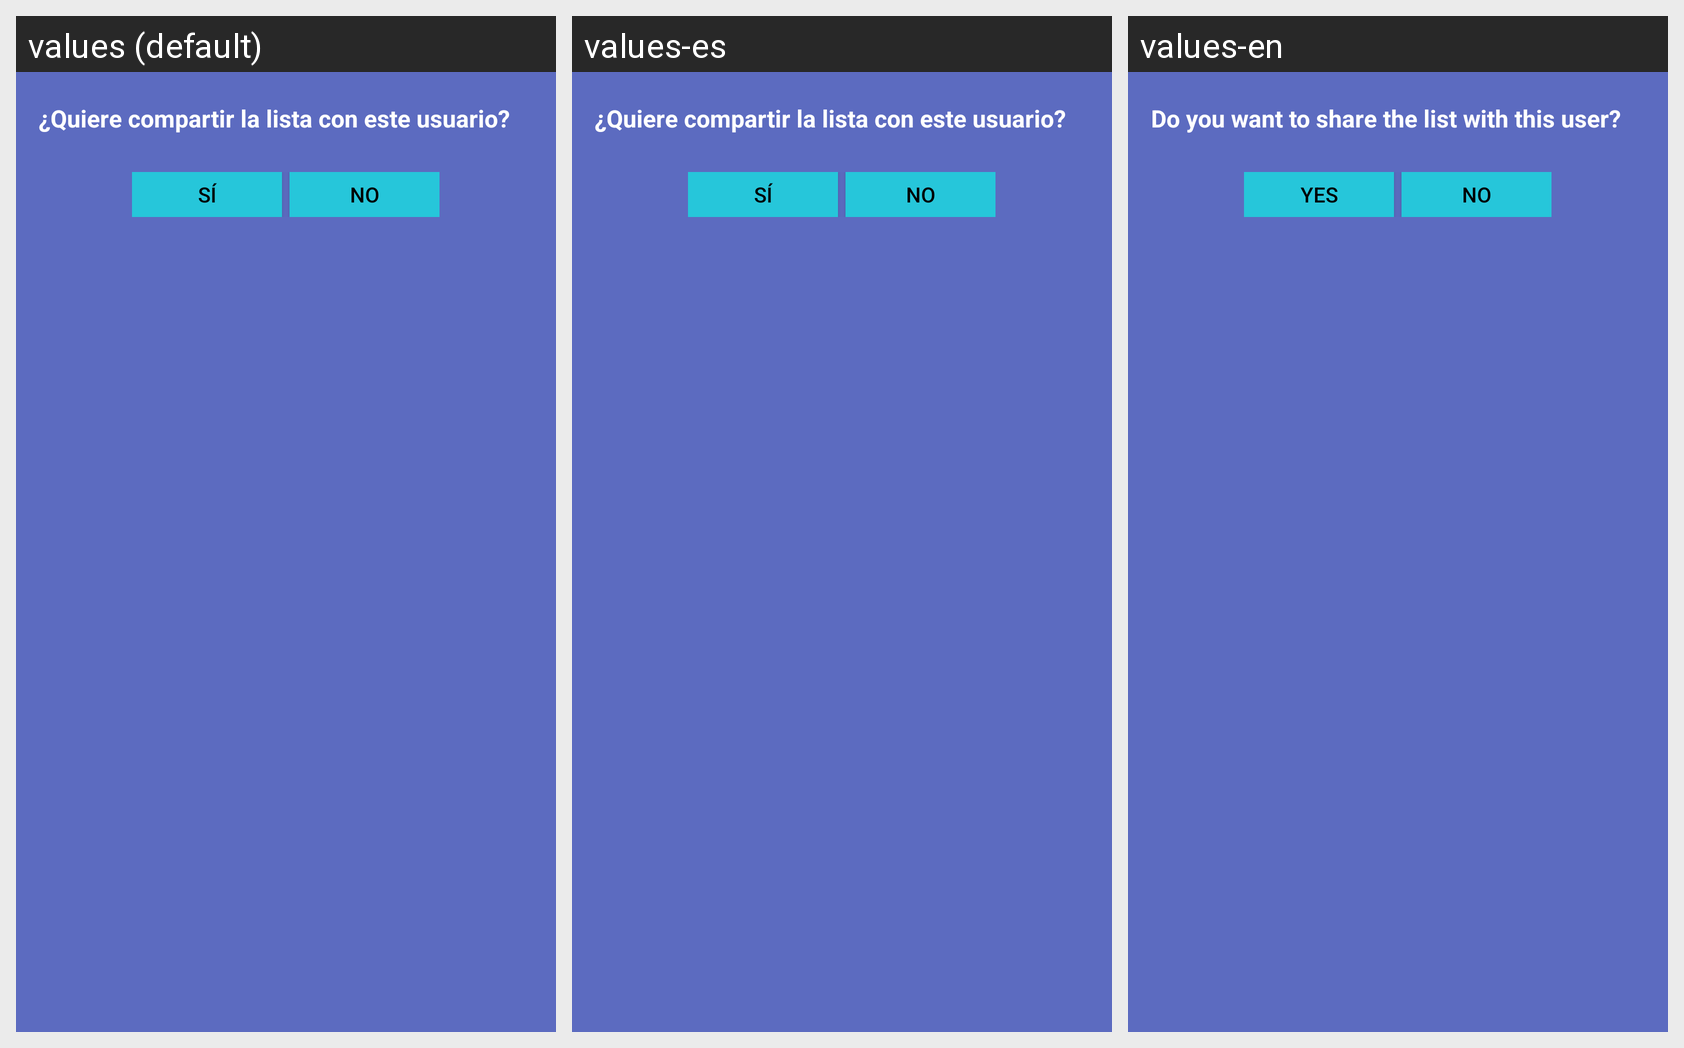

For this localized Android screen grid, give each drawn string resource with its value in every locale shown.
Android screen res/layout/add_new_user_dialog.xml rendered under 3 locales, left to right: values (default), values-es, values-en. Device: Nexus 5 (rendered at 1080×1920; each locale shown at half size, 540×960, under a caption strip naming it); theme AppTheme.
Strings drawn on this screen, with the default value and each locale's value (text and hints the layout hard-codes appear in the picture but are not listed):

addUserDialogMsg
  values: ¿Quiere compartir la lista con este usuario?
  values-es: ¿Quiere compartir la lista con este usuario?
  values-en: Do you want to share the list with this user?

deleteGroupDialogBtnOk
  values: Sí
  values-es: Sí
  values-en: Yes

deleteGroupDialogBtnCancel
  values: No
  values-es: No
  values-en: No
